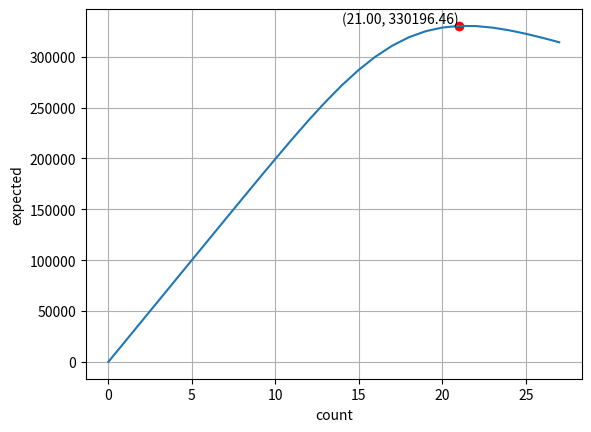

The matplotlib source for this figure:
# -*- coding: utf-8 -*-
"""Untitled0.ipynb

Automatically generated by Colaboratory.

Original file is located at
    https://colab.research.google.com/<link-removed>
"""

import matplotlib.pyplot as plt
import numpy as np

import math

def poisson(count: int):
    return (math.exp(-17) * 17**count) / math.factorial(count)

def accumulated_probability(count: int):
  probability = 0.0
  for i in range(0, count):
    probability = probability + poisson(i)

  return probability

max_count = 0
for i in range(0, 30):
  if(accumulated_probability(i) > 0.99):
    max_count = i
    print("최대 ", max_count, "회로 계산을 수행합니다")
    break
  elif(i == 30):
    print("30회까지 0.99를 초과하지 않습니다 : ", accumulated_probability(i))

x = range(0, max_count)
y = []
for make_count in range(0, max_count):
  profit = 0
  for sell_count in range(0, make_count):
    profit += (1 - accumulated_probability(sell_count)) * 25000
  y.append(profit - (make_count * 5000))

max_index = np.argmax(y)
max_x = x[max_index]
max_y = y[max_index]

# 그래프 출력
plt.plot(x, y)
plt.scatter(max_x, max_y, color='red', label=f'Max Point: ({max_x:.2f}, {max_y:.2f})')

plt.text(max_x, max_y, f'({max_x:.2f}, {max_y:.2f})', verticalalignment='bottom', horizontalalignment='right')

plt.xlabel('count')
plt.ylabel('expected')
plt.grid(True)
plt.show()
#%%
